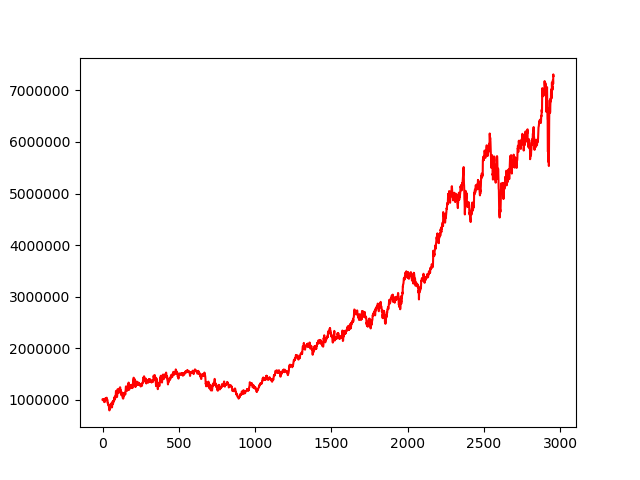

Data behind this chart, as committed beside it:
, 0
0, 1000000
1, 999848
2, 1001276
3, 1008771
4, 1002913
5, 1005803
6, 998404
7, 987264
8, 976816
9, 964339
10, 965753
11, 972926
12, 962835
13, 952034
14, 952059
15, 982291
16, 993957
17, 1015497
18, 1017701
19, 1027700
20, 1011633
21, 1014947
22, 1008627
23, 1021129
24, 996965
25, 996145
26, 1023042
27, 1037351
28, 1004309
29, 990981
30, 984082
31, 1001222
32, 974859
33, 942157
34, 930465
35, 940714
36, 916882
37, 912610
38, 909848
39, 888858
40, 905613
41, 890171
42, 856933
43, 826540
44, 839870
45, 791012
46, 808817
47, 815750
48, 845583
49, 844002
50, 837569
51, 836114
52, 842162
53, 856317
54, 882864
55, 901901
56, 897186
57, 927483
58, 919329
59, 917303
... 2,898 more rows
